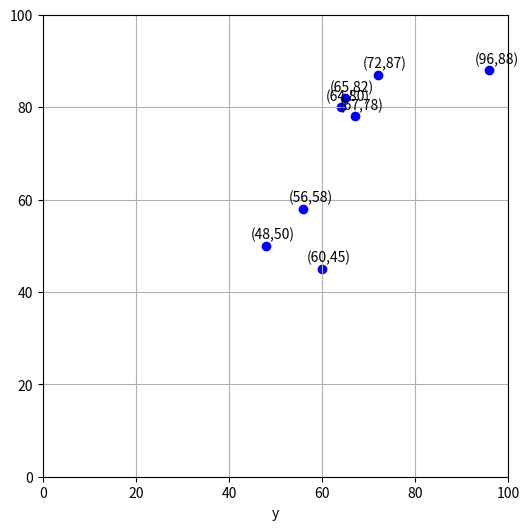

This figure's Python source:
import matplotlib.pyplot as plt

test_result = [{82, 65},
               {45, 60},
               {56, 58},
               {78, 67},
               {50, 48},
               {96, 88},
               {64, 80},
               {72, 87}]

#Extract x and y values
x_vals = []
y_vals = []
for s in test_result:
    x,y = list(s)
    x_vals.append(x)
    y_vals.append(y)

#Create scater plot
plt.figure(figsize = (6,6))
plt.scatter(x_vals,y_vals, color='blue')

#Annoate each point
for x,y in zip(x_vals, y_vals):
    plt.annotate(f'({x},{y})', (x,y), textcoords = "offset points", xytext=(5,5), ha='center')

#Add labels and grid
plt.xlim(0,100)
plt.ylim(0,100)
plt.xlabel('x')
plt.xlabel('y')
plt.grid(True)
plt.show()


